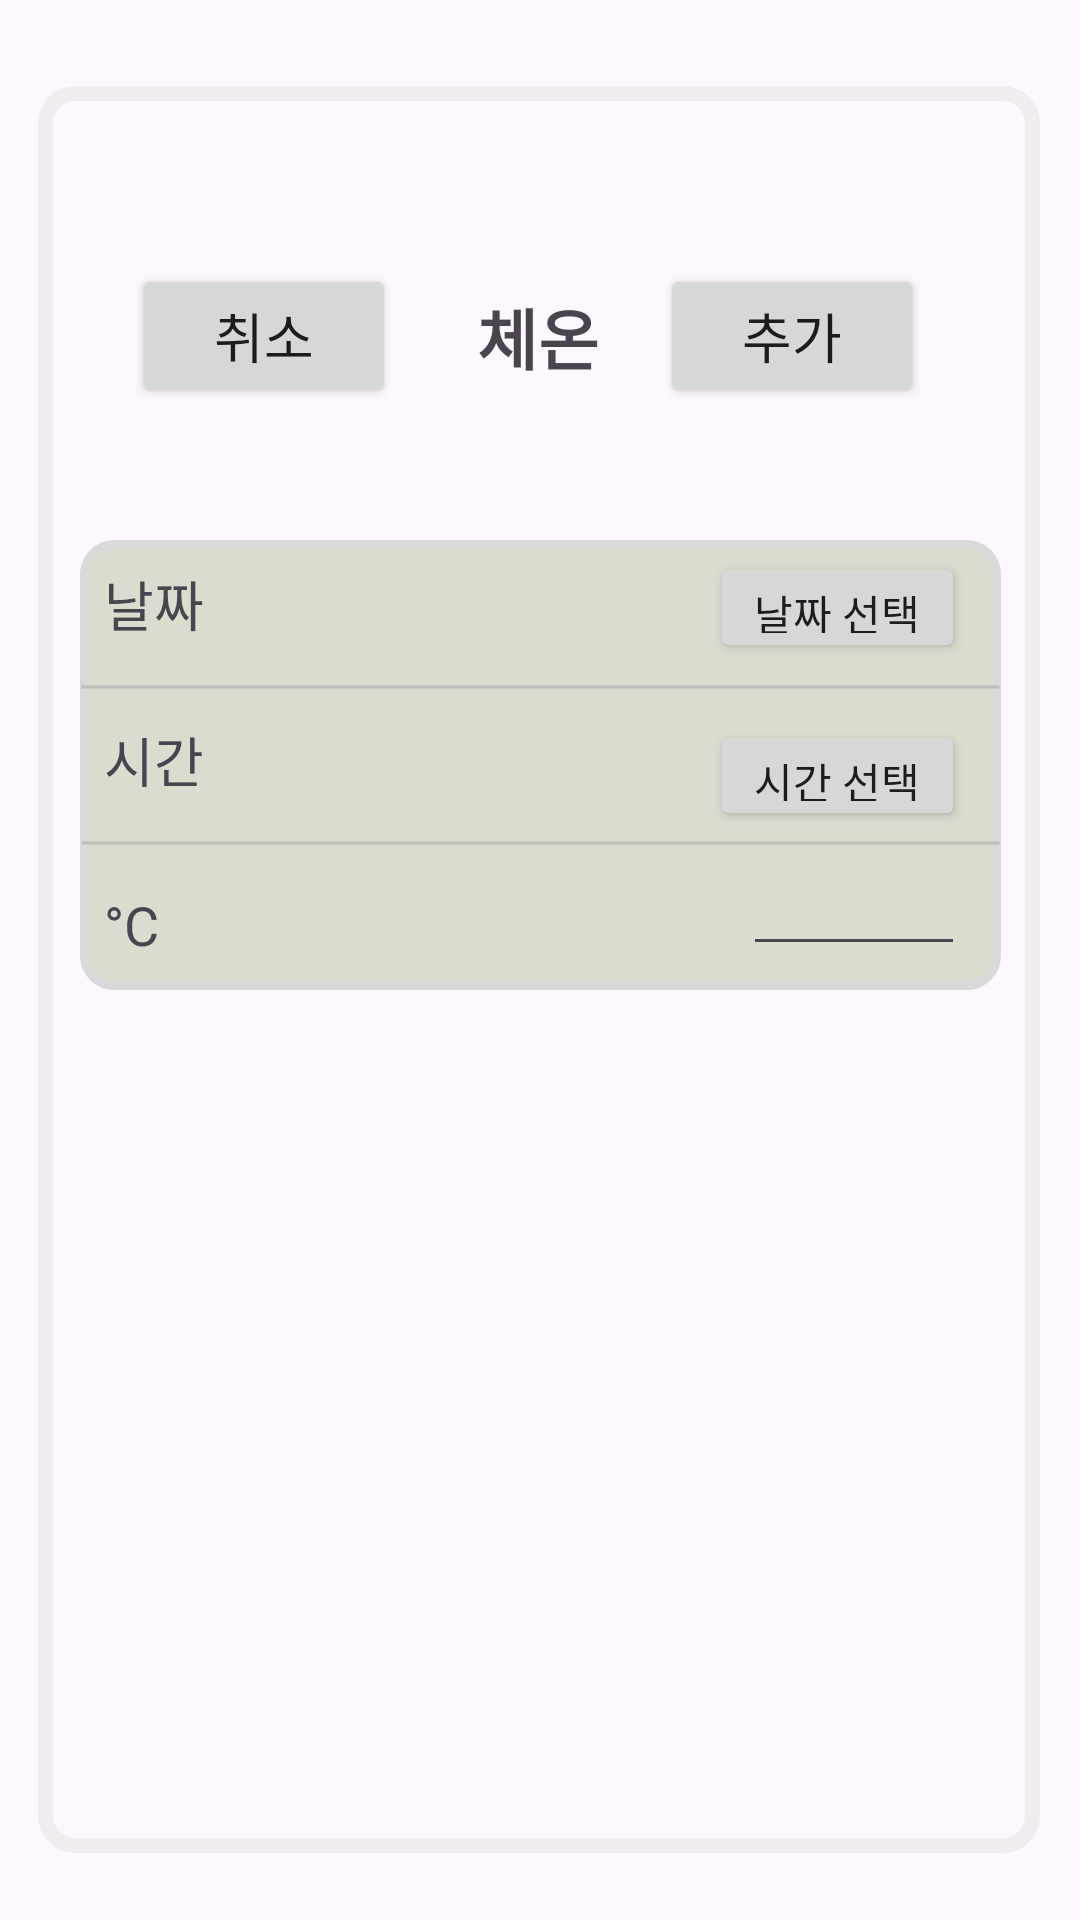

Android layout source for this screen:
<!-- AndroidManifest.xml: application theme Theme.Dearmyhealth -->
<!-- res/layout/fragment_dept_add_data.xml -->
<?xml version="1.0" encoding="utf-8"?>
<androidx.constraintlayout.widget.ConstraintLayout xmlns:android="http://schemas.android.com/apk/res/android"
    xmlns:app="http://schemas.android.com/apk/res-auto"
    xmlns:tools="http://schemas.android.com/tools"
    android:layout_width="match_parent"
    android:layout_height="match_parent">

    <View
        android:id="@+id/roundedRectangle"
        android:layout_width="307dp"
        android:layout_height="150dp"
        android:layout_marginTop="180dp"
        android:background="@drawable/rectangle"
        app:layout_constraintEnd_toEndOf="parent"
        app:layout_constraintStart_toStartOf="parent"
        app:layout_constraintTop_toTopOf="parent" />

    <View
        android:id="@+id/roundedRectangle2"
        android:layout_width="334dp"
        android:layout_height="589dp"
        android:background="@drawable/rectangle2"
        app:layout_constraintBottom_toBottomOf="parent"
        app:layout_constraintEnd_toEndOf="parent"
        app:layout_constraintHorizontal_bias="0.493"
        app:layout_constraintStart_toStartOf="parent"
        app:layout_constraintTop_toTopOf="parent"
        app:layout_constraintVertical_bias="0.563" />

    <Button
        android:id="@+id/cancelbutton"
        android:layout_width="wrap_content"
        android:layout_height="wrap_content"
        android:layout_marginStart="44dp"
        android:layout_marginTop="88dp"
        android:text="취소"
        android:textSize="18sp"
        app:layout_constraintStart_toStartOf="parent"
        app:layout_constraintTop_toTopOf="parent" />

    <TextView
        android:id="@+id/dept_add_title"
        android:layout_width="wrap_content"
        android:layout_height="wrap_content"
        android:layout_marginTop="96dp"
        android:text="체온"
        android:textSize="22sp"
        android:textStyle="bold"
        app:layout_constraintEnd_toEndOf="parent"
        app:layout_constraintHorizontal_bias="0.498"
        app:layout_constraintStart_toStartOf="parent"
        app:layout_constraintTop_toTopOf="parent" />

    <Button
        android:id="@+id/addbutton"
        android:layout_width="wrap_content"
        android:layout_height="wrap_content"
        android:layout_marginTop="88dp"
        android:layout_marginEnd="52dp"
        android:text="추가"
        android:textSize="18sp"
        app:layout_constraintEnd_toEndOf="parent"
        app:layout_constraintTop_toTopOf="parent" />

    <TextView
        android:id="@+id/textdate"
        android:layout_width="wrap_content"
        android:layout_height="wrap_content"
        android:layout_marginStart="8dp"
        android:layout_marginTop="8dp"
        android:text="날짜"
        android:textSize="18sp"
        app:layout_constraintStart_toStartOf="@+id/roundedRectangle"
        app:layout_constraintTop_toTopOf="@+id/roundedRectangle" />

    <TextView
        android:id="@+id/texttime"
        android:layout_width="wrap_content"
        android:layout_height="wrap_content"
        android:layout_marginStart="8dp"
        android:layout_marginTop="60dp"
        android:text="시간"
        android:textSize="18sp"
        app:layout_constraintStart_toStartOf="@+id/roundedRectangle"
        app:layout_constraintTop_toTopOf="@+id/roundedRectangle" />

    <TextView
        android:id="@+id/textC"
        android:layout_width="wrap_content"
        android:layout_height="wrap_content"
        android:layout_marginStart="8dp"
        android:layout_marginTop="116dp"
        android:text="°C"
        android:textSize="18sp"
        app:layout_constraintStart_toStartOf="@+id/roundedRectangle"
        app:layout_constraintTop_toTopOf="@+id/roundedRectangle" />

    <View
        android:id="@+id/view2"
        android:layout_width="307dp"
        android:layout_height="2dp"
        android:layout_marginTop="48dp"
        android:background="@drawable/line"
        app:layout_constraintEnd_toEndOf="@+id/roundedRectangle"
        app:layout_constraintHorizontal_bias="1.0"
        app:layout_constraintStart_toStartOf="@+id/roundedRectangle"
        app:layout_constraintTop_toTopOf="@+id/roundedRectangle" />

    <View
        android:id="@+id/view3"
        android:layout_width="307dp"
        android:layout_height="2dp"
        android:layout_marginBottom="48dp"
        android:background="@drawable/line"
        app:layout_constraintBottom_toBottomOf="@+id/roundedRectangle"
        app:layout_constraintEnd_toEndOf="@+id/roundedRectangle"
        app:layout_constraintHorizontal_bias="0.0"
        app:layout_constraintStart_toStartOf="@+id/roundedRectangle" />

    <EditText
        android:id="@+id/temperatureEditText"
        android:layout_width="74dp"
        android:layout_height="26dp"
        android:layout_marginTop="116dp"
        android:layout_marginEnd="12dp"
        android:hint=""
        app:layout_constraintEnd_toEndOf="@+id/roundedRectangle"
        app:layout_constraintTop_toTopOf="@+id/roundedRectangle" />

    <Button
        android:id="@+id/datebutton"
        android:layout_width="85dp"
        android:layout_height="37dp"
        android:layout_marginTop="4dp"
        android:layout_marginEnd="12dp"
        android:onClick="showDatePickerDialog"
        android:text="날짜 선택"
        app:layout_constraintEnd_toEndOf="@+id/roundedRectangle"
        app:layout_constraintTop_toTopOf="@+id/roundedRectangle" />

    <Button
        android:id="@+id/timebutton"
        android:layout_width="85dp"
        android:layout_height="37dp"
        android:layout_marginTop="60dp"
        android:layout_marginEnd="12dp"
        android:onClick="showTimePickerDialog"
        android:text="시간 선택"
        app:layout_constraintEnd_toEndOf="@+id/roundedRectangle"
        app:layout_constraintTop_toTopOf="@+id/roundedRectangle" />


</androidx.constraintlayout.widget.ConstraintLayout>
<!-- resources referenced by this layout -->
<resources>
  <!-- drawable line (drawable) -->
  <shape xmlns:android="http://schemas.android.com/apk/res/android"
      android:shape="line">
  
      
      <stroke
          android:width="1dp"
          android:color="#BDBDBD" /> 
  
  </shape>
  <!-- drawable rectangle (drawable) -->
  <shape xmlns:android="http://schemas.android.com/apk/res/android"
      android:shape="rectangle">
  
      
      <solid android:color="#66A3B18A" /> 
  
      
      <corners
          android:radius="10dp" /> 
  
      
      <stroke
          android:width="3dp"
          android:color="#D9D9D9" /> 
  
  </shape>
  <!-- drawable rectangle2 (drawable) -->
  <?xml version="1.0" encoding="utf-8"?>
  <shape xmlns:tools="http://schemas.android.com/tools"
      xmlns:android="http://schemas.android.com/apk/res/android"
      tools:ignore="ExtraText">
      
      <corners android:radius="10dp" /> 
      
      <solid android:color="@android:color/transparent" />
      
      <stroke
          android:width="5dp"
          android:color="#66D9D9D9" /> 
  </shape>
  <style name="Theme.Dearmyhealth" parent="Theme.Material3.Light.NoActionBar">
          <item name="colorPrimary">@color/primary</item>
          <item name="colorPrimaryContainer">@color/primary_container</item>
          <item name="colorSecondary">@color/secondary</item>
          <item name="colorOnSecondaryContainer">@color/secondary_container</item>
  
          <item name="android:statusBarColor">?attr/colorSurface</item>
          <item name="android:windowLightStatusBar">true</item>
      </style>
  <color name="primary">@color/green_1</color>
  <color name="primary_container">@color/green_2</color>
  <color name="secondary">@color/gray_orange</color>
  <color name="secondary_container">@color/secondary</color>
  <color name="green_1">#FF3A5A40</color>
  <color name="green_2">#FF588157</color>
  <color name="gray_orange">#FFDAD7CD</color>
</resources>
